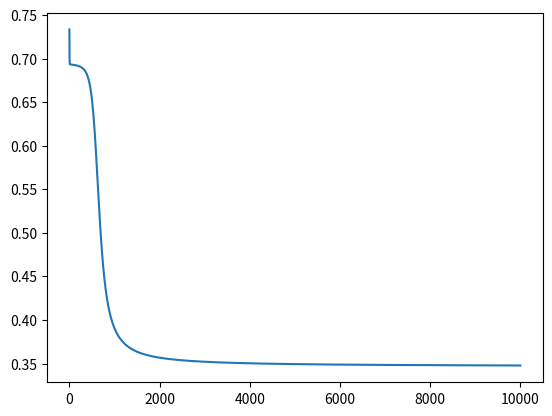

Reproduce this figure in Python.
# -*- coding: utf-8 -*-

# Neural Network for XOR
import numpy as np
import matplotlib.pyplot as plt

HIDDEN_LAYER_SIZE = 2
INPUT_LAYER = 2  # input feature
NUM_LABELS = 1  # output class number
X = np.array([[0, 0], [0, 1], [1, 0], [1, 1]])
y = np.array([[0], [1], [1], [0]])


def rand_initialize_weights(L_in, L_out, epsilon):
    """
    Randomly initialize the weights of a layer with L_in
    incoming connections and L_out outgoing connections;

    Note that W should be set to a matrix of size(L_out, 1 + L_in) as
    the first column of W handles the "bias" terms
    """
    epsilon_init = epsilon
    W = np.random.rand(L_out, 1 + L_in) * 2 * epsilon_init - epsilon_init
    return W


def sigmoid(x):
    return 1.0 / (1.0 + np.exp(-x))


def sigmoid_gradient(z):
    g = np.multiply(sigmoid(z), (1 - sigmoid(z)))
    return g


def nn_cost_function(theta1, theta2, X, y):
    m = X.shape[0]  # m=4
    # 计算所有参数的偏导数（梯度）
    D_1 = np.zeros(theta1.shape)  # Δ_1
    D_2 = np.zeros(theta2.shape)  # Δ_2
    h_total = np.zeros((m, 1))  # 所有样本的预测值, m*1, probability
    for t in range(m):
        # print(t)
        a_1 = np.vstack((np.array([[1]]), X[t:t + 1, :].T))  # 列向量, 3*1
        z_2 = np.dot(theta1, a_1)  # 2*1
        a_2 = np.vstack((np.array([[1]]), sigmoid(z_2)))  # 3*1
        z_3 = np.dot(theta2, a_2)  # 1*1
        a_3 = sigmoid(z_3)
        h = a_3  # 预测值h就等于a_3, 1*1
        h_total[t, 0] = h
        delta_3 = h - y[t:t + 1, :].T  # 最后一层每一个单元的误差, δ_3, 1*1
        delta_2 = np.multiply(np.dot(theta2[:, 1:].T, delta_3), sigmoid_gradient(z_2))  # 第二层每一个单元的误差（不包括偏置单元）, δ_2, 2*1
        D_2 = D_2 + np.dot(delta_3, a_2.T)  # 第二层所有参数的误差, 1*3
        D_1 = D_1 + np.dot(delta_2, a_1.T)  # 第一层所有参数的误差, 2*3
    theta1_grad = (1.0 / m) * D_1  # 第一层参数的偏导数，取所有样本中参数的均值，没有加正则项
    theta2_grad = (1.0 / m) * D_2
    J = (1.0 / m) * np.sum(-y * np.log(h_total) - (np.array([[1]]) - y) * np.log(1 - h_total))
    return {'theta1_grad': theta1_grad,
            'theta2_grad': theta2_grad,
            'J': J, 'h': h_total}


theta1 = rand_initialize_weights(INPUT_LAYER, HIDDEN_LAYER_SIZE, epsilon=1)  # 之前的问题之一，epsilon的值设置的太小
theta2 = rand_initialize_weights(HIDDEN_LAYER_SIZE, NUM_LABELS, epsilon=1)

iter_times = 10000  # 之前的问题之二，迭代次数太少
alpha = 0.5  # 之前的问题之三，学习率太小
result = {'J': [], 'h': []}
theta_s = {}
for i in range(iter_times):
    cost_fun_result = nn_cost_function(theta1=theta1, theta2=theta2, X=X, y=y)
    theta1_g = cost_fun_result.get('theta1_grad')
    theta2_g = cost_fun_result.get('theta2_grad')
    J = cost_fun_result.get('J')
    h_current = cost_fun_result.get('h')
    theta1 -= alpha * theta1_g
    theta2 -= alpha * theta2_g
    result['J'].append(J)
    result['h'].append(h_current)
    # print(i, J, h_current)
    if i == 0 or i == (iter_times - 1):
        print('theta1', theta1)
        print('theta2', theta2)
        theta_s['theta1_' + str(i)] = theta1.copy()
        theta_s['theta2_' + str(i)] = theta2.copy()

plt.plot(result.get('J'))
plt.show()
print(theta_s)
print(result.get('h')[0], result.get('h')[-1])
